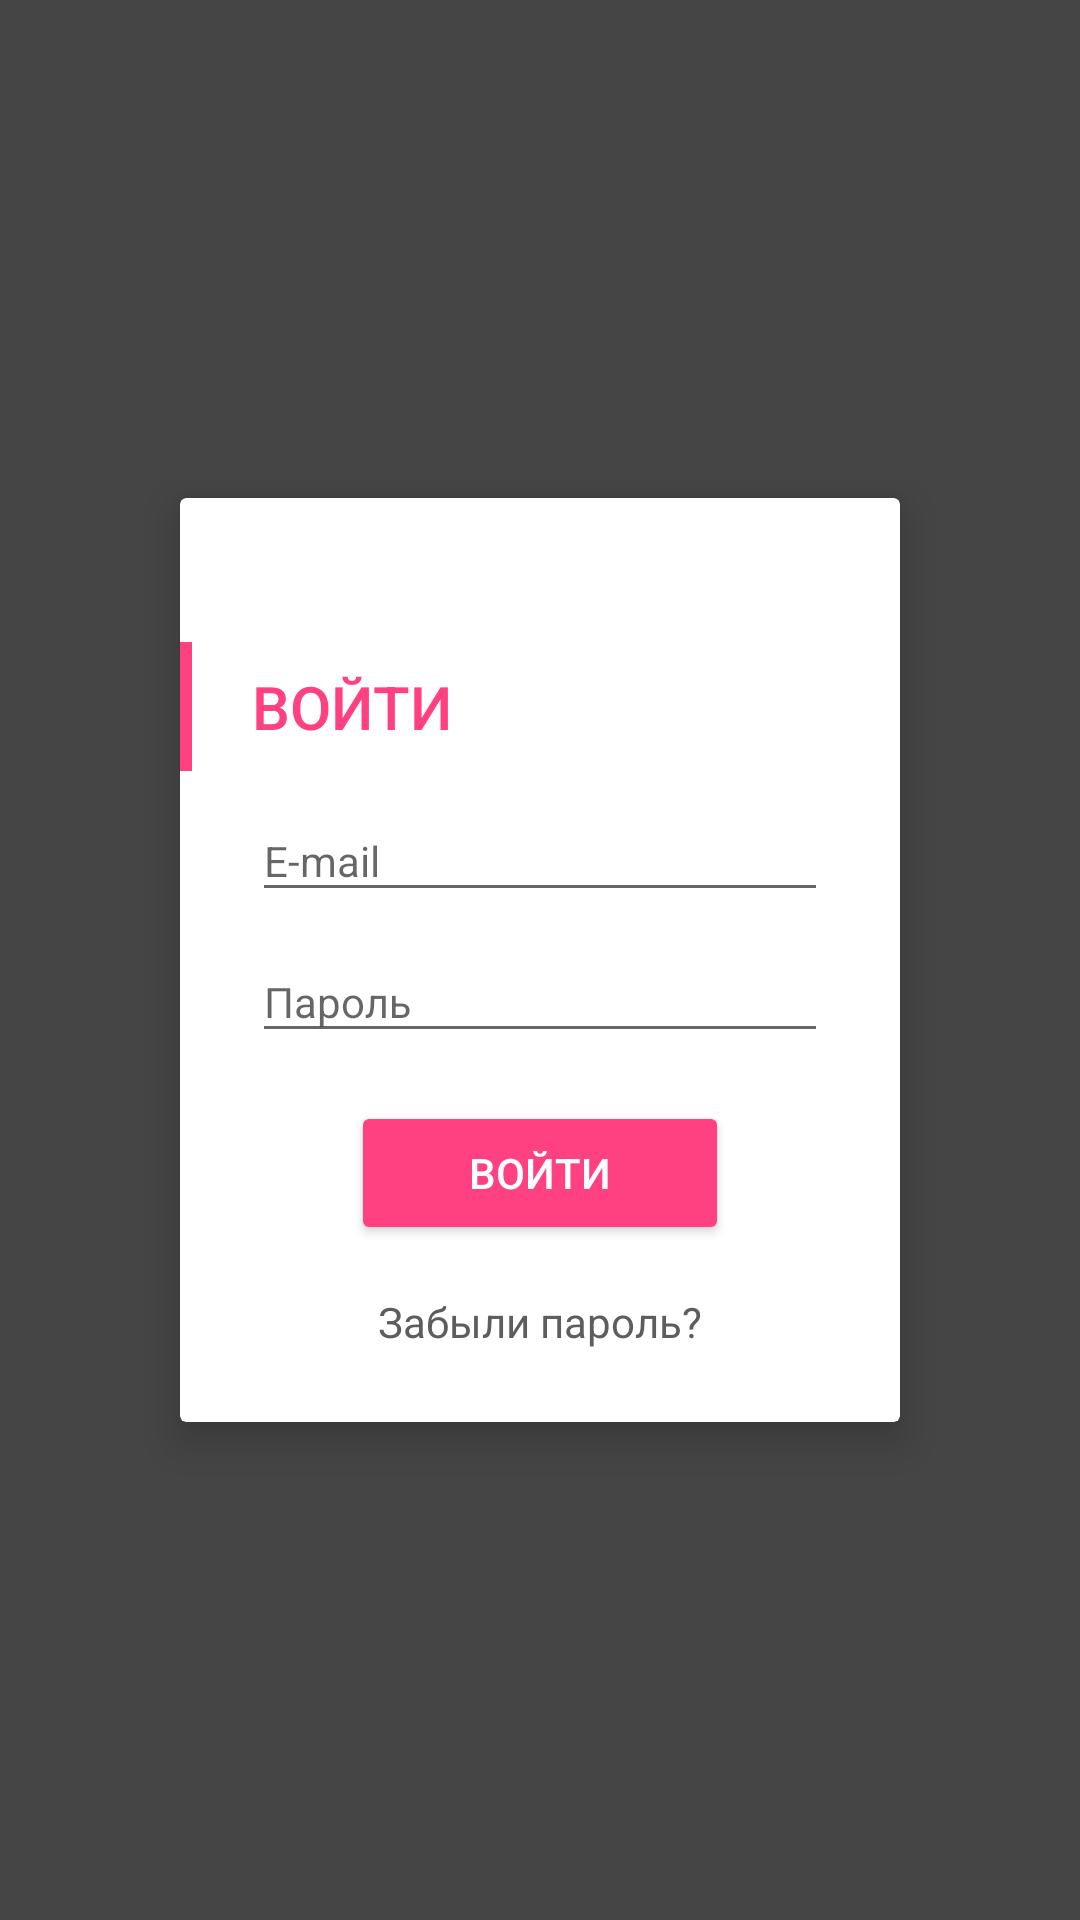

This screen was rendered from an Android layout file. Write that file and the resources it references.
<!-- AndroidManifest.xml: application theme AppTheme -->
<!-- res/layout/activity_auth.xml -->
<?xml version="1.0" encoding="utf-8"?>
<android.support.design.widget.CoordinatorLayout
    xmlns:android="http://schemas.android.com/apk/res/android"
    xmlns:app="http://schemas.android.com/apk/res-auto"
    xmlns:tools="http://schemas.android.com/tools"
    android:id="@+id/main_coordinator_auth"
    android:layout_width="match_parent"
    android:layout_height="match_parent"
    android:fitsSystemWindows="true"
    tools:ignore="contentDescription">

    <FrameLayout
        android:layout_width="match_parent"
        android:layout_height="match_parent"
        android:background="@color/grey_background"
        >

        <ImageView
            android:layout_width="match_parent"
            android:layout_height="match_parent"
            android:scaleType="centerCrop"
            android:src="@drawable/login_bg"/>

        <android.support.v7.widget.CardView
            android:id="@+id/authorization_box"
            android:layout_width="240dp"
            android:layout_height="wrap_content"
            android:layout_gravity="center"
            app:cardBackgroundColor="@color/white"
            app:cardCornerRadius="@dimen/corner_radius_card_2"
            app:cardElevation="@dimen/spacing_small_8">

            <LinearLayout
                android:layout_width="match_parent"
                android:layout_height="wrap_content"
                android:orientation="vertical">

                <LinearLayout
                    android:layout_width="match_parent"
                    android:layout_height="wrap_content"
                    android:layout_marginTop="@dimen/spacing_normal_16"
                    android:orientation="horizontal"
                    android:paddingTop="@dimen/spacing_medium_32">

                    <View
                        android:id="@+id/login_indicator"
                        android:layout_width="4dp"
                        android:layout_height="match_parent"
                        android:layout_marginRight="20dp"
                        android:background="@color/color_accent"/>

                    <TextView
                        android:id="@+id/login_txt"
                        android:layout_width="match_parent"
                        android:layout_height="wrap_content"
                        android:fontFamily="@string/ff_medium"
                        android:paddingBottom="@dimen/spacing_small_8"
                        android:paddingTop="@dimen/spacing_small_8"
                        android:text="@string/sing_in"
                        android:textAllCaps="true"
                        android:textColor="@color/color_accent"
                        android:textSize="20dp"/>

                </LinearLayout>

                <LinearLayout
                    android:layout_width="match_parent"
                    android:layout_height="wrap_content"
                    android:layout_gravity="bottom"
                    android:orientation="vertical"
                    android:paddingBottom="@dimen/spacing_medial_24"
                    android:paddingLeft="@dimen/spacing_medial_24"
                    android:paddingRight="@dimen/spacing_medial_24">

                    <android.support.design.widget.TextInputLayout
                        android:id="@+id/login_email_til"
                        android:layout_width="match_parent"
                        android:layout_height="wrap_content">

                        <EditText
                            android:id="@+id/login_email_et"
                            android:layout_width="match_parent"
                            android:layout_height="wrap_content"
                            android:fontFamily="@string/ff_regular"
                            android:hint="@string/email_address_title"
                            android:inputType="textEmailAddress"
                            android:textColor="@color/grey"
                            android:textColorHint="@color/grey"
                            android:textSize="@dimen/font_small_14"/>
                    </android.support.design.widget.TextInputLayout>


                    <android.support.design.widget.TextInputLayout
                        android:id="@+id/login_password_til"
                        android:layout_width="match_parent"
                        android:layout_height="wrap_content">

                        <EditText
                            android:id="@+id/login_password_et"
                            android:layout_width="match_parent"
                            android:layout_height="wrap_content"
                            android:fontFamily="@string/ff_regular"
                            android:hint="Пароль"
                            android:inputType="textPassword"
                            android:textColor="@color/grey"
                            android:textColorHint="@color/grey"
                            android:textSize="@dimen/font_small_14"/>
                    </android.support.design.widget.TextInputLayout>

                    <Button
                        android:id="@+id/login_btn"
                        style="@style/AppTheme.Button.Red"
                        android:layout_width="wrap_content"
                        android:layout_height="wrap_content"
                        android:layout_gravity="center_horizontal"
                        android:layout_marginTop="16dp"
                        android:minWidth="126dp"
                        android:text="@string/sing_in"
                        android:textAllCaps="true"
                        android:theme="@style/AppTheme.Button.Red"/>

                    <TextView
                        android:id="@+id/remember_tv"
                        android:layout_width="wrap_content"
                        android:layout_height="wrap_content"
                        android:layout_gravity="center_horizontal"
                        android:layout_marginTop="@dimen/spacing_normal_16"
                        android:fontFamily="@string/ff_regular"
                        android:text="Забыли пароль?"
                        android:textColor="@color/grey"
                        android:textSize="@dimen/font_small_14"/>

                </LinearLayout>
            </LinearLayout>

        </android.support.v7.widget.CardView>

    </FrameLayout>
</android.support.design.widget.CoordinatorLayout>
<!-- resources referenced by this layout -->
<resources>
  <color name="color_accent">#FF4081</color>
  <color name="grey">#5d5d5d</color>
  <color name="grey_background">#454545</color>
  <color name="white">#ffffff</color>
  <dimen name="corner_radius_card_2">2dp</dimen>
  <dimen name="font_small_14">14sp</dimen>
  <dimen name="spacing_medial_24">24dp</dimen>
  <dimen name="spacing_medium_32">32dp</dimen>
  <dimen name="spacing_normal_16">16dp</dimen>
  <dimen name="spacing_small_8">8dp</dimen>
  <string name="email_address_title">E-mail</string>
  <string name="ff_medium">sans-serif-medium</string>
  <string name="ff_regular">sans-serif</string>
  <string name="sing_in">Войти</string>
  <style name="AppTheme.Button.Red" parent="Base.Widget.AppCompat.Button">
          <item name="colorButtonNormal">@color/color_accent</item>
          <item name="android:textColor">@color/white</item>
      </style>
  <style name="AppTheme" parent="Theme.AppCompat.Light.NoActionBar">
          
          <item name="colorPrimary">@color/color_primary</item>
          <item name="colorPrimaryDark">@color/color_primary_dark</item>
          <item name="colorAccent">@color/color_accent</item>
      </style>
  <color name="color_primary">#3F51B5</color>
  <color name="color_primary_dark">#303F9F</color>
</resources>
